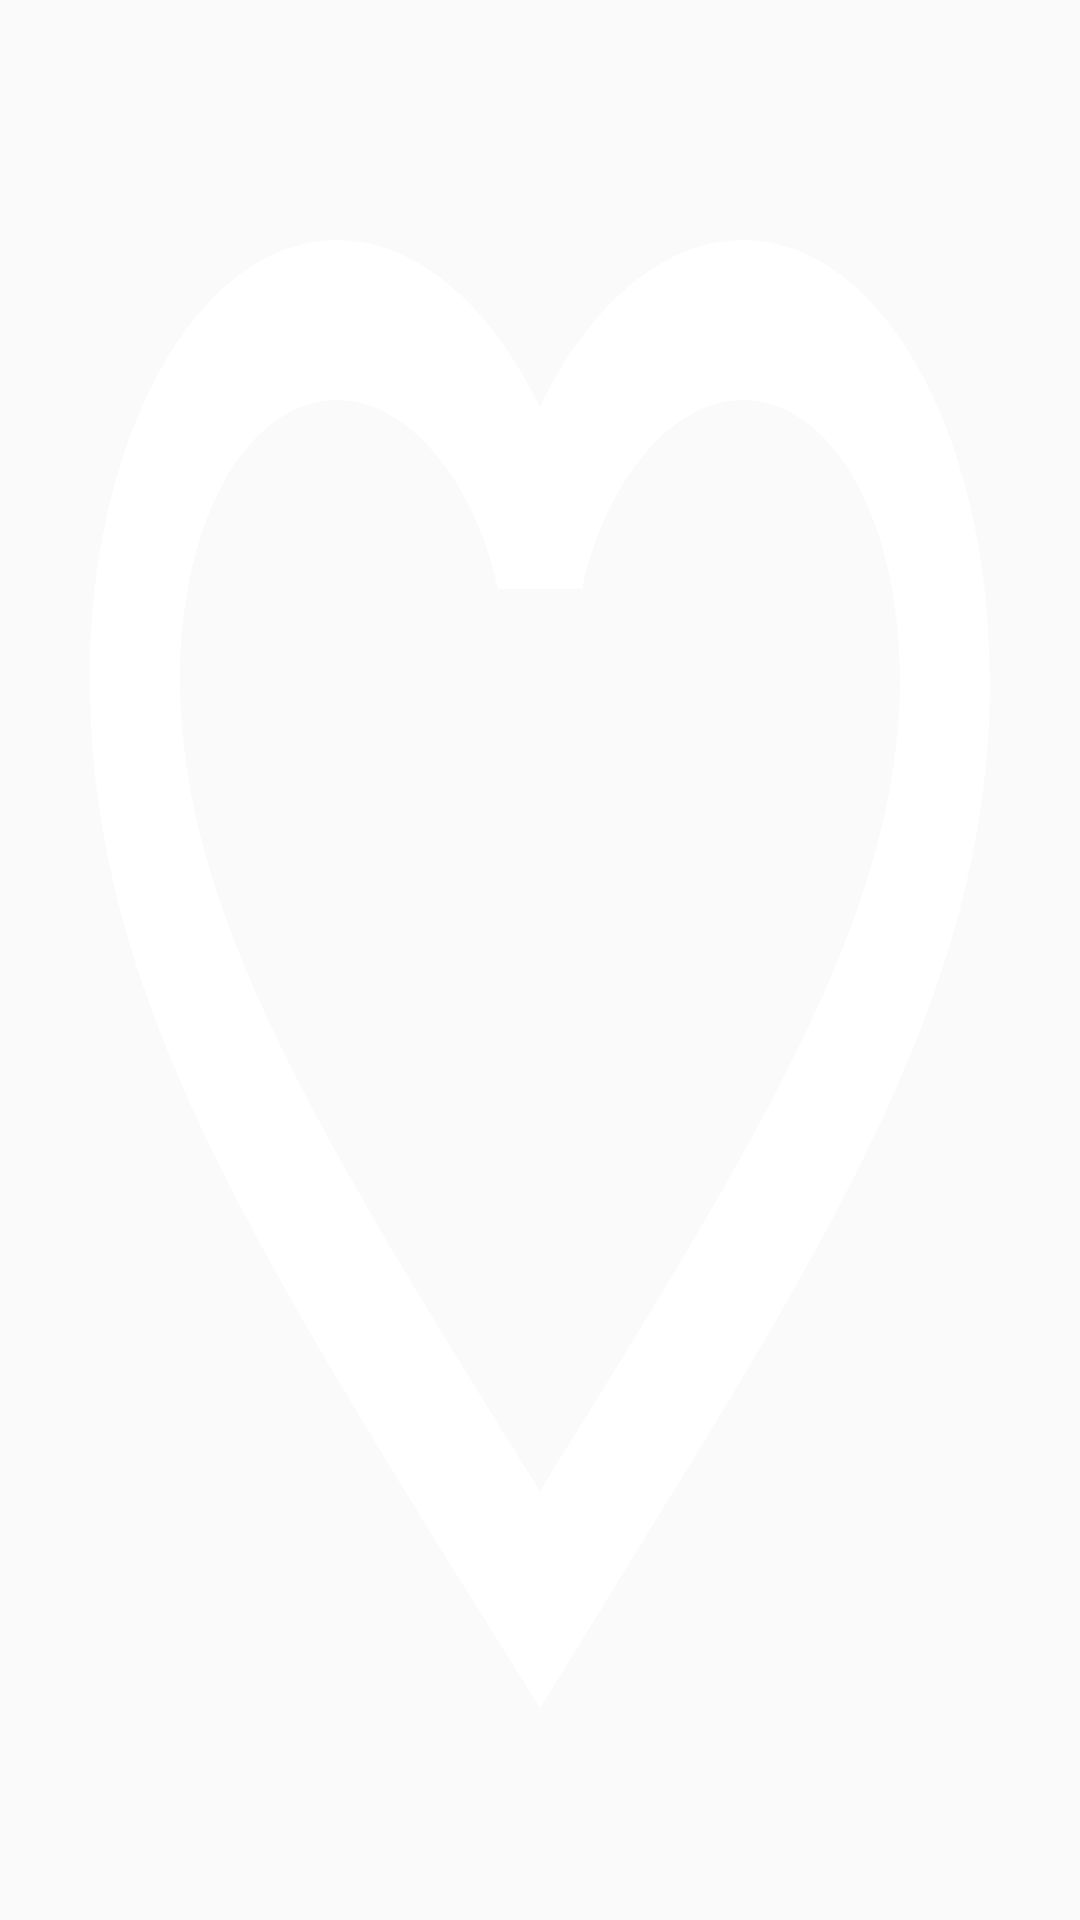

Reconstruct the res/layout file that produces this screen, plus the resources it refers to.
<!-- AndroidManifest.xml: application theme AppTheme -->
<!-- res/layout/actionbar_fave_toogle.xml -->
<?xml version="1.0" encoding="utf-8"?>
<Button
    xmlns:android="http://schemas.android.com/apk/res/android"
    android:id="@+id/actionbar_fave_toggle"
    android:layout_width="24dp"
    android:layout_height="24dp"
    android:background="@drawable/ic_favorite_appbar" >
</Button>
<!-- resources referenced by this layout -->
<resources>
  <!-- drawable ic_favorite_appbar (drawable) -->
  <?xml version="1.0" encoding="utf-8"?>
  <selector xmlns:android="http://schemas.android.com/apk/res/android">
      <item
          android:drawable="@drawable/ic_favorite_border_white_24dp"
          android:state_selected="false" >
      </item>
      <item
          android:drawable="@drawable/ic_favorite_red_24dp"
          android:state_selected="true" >
      </item>
  </selector>
  <style name="AppTheme" parent="Theme.AppCompat.Light.DarkActionBar">
          
          <item name="colorPrimary">@color/colorPrimary</item>
          <item name="colorPrimaryDark">@color/white</item>
          <item name="colorAccent">@color/colorAccent</item>
      </style>
  <!-- drawable ic_favorite_border_white_24dp (drawable) -->
  <vector xmlns:android="http://schemas.android.com/apk/res/android"
          android:width="24dp"
          android:height="24dp"
          android:viewportWidth="24.0"
          android:viewportHeight="24.0">
      <path
          android:fillColor="#ffffffff"
          android:pathData="M16.5,3c-1.74,0 -3.41,0.81 -4.5,2.09C10.91,3.81 9.24,3 7.5,3 4.42,3 2,5.42 2,8.5c0,3.78 3.4,6.86 8.55,11.54L12,21.35l1.45,-1.32C18.6,15.36 22,12.28 22,8.5 22,5.42 19.58,3 16.5,3zm-4.4,15.55l-0.1,0.1 -0.1,-0.1C7.14,14.24 4,11.39 4,8.5 4,6.5 5.5,5 7.5,5c1.54,0 3.04,0.99 3.57,2.36h1.87C13.46,5.99 14.96,5 16.5,5c2,0 3.5,1.5 3.5,3.5 0,2.89 -3.14,5.74 -7.9,10.05z"/>
  </vector>
  <!-- drawable ic_favorite_red_24dp (drawable) -->
  <vector xmlns:android="http://schemas.android.com/apk/res/android"
          android:width="24dp"
          android:height="24dp"
          android:viewportWidth="24.0"
          android:viewportHeight="24.0">
      <path
          android:fillColor="#FFd50000"
          android:pathData="M12,21.35l-1.45,-1.32C5.4,15.36 2,12.28 2,8.5 2,5.42 4.42,3 7.5,3c1.74,0 3.41,0.81 4.5,2.09C13.09,3.81 14.76,3 16.5,3 19.58,3 22,5.42 22,8.5c0,3.78 -3.4,6.86 -8.55,11.54L12,21.35z"/>
  </vector>
  <color name="colorPrimary">#3F51B5</color>
  <color name="white">#ffffff</color>
  <color name="colorAccent">#FF4081</color>
</resources>
